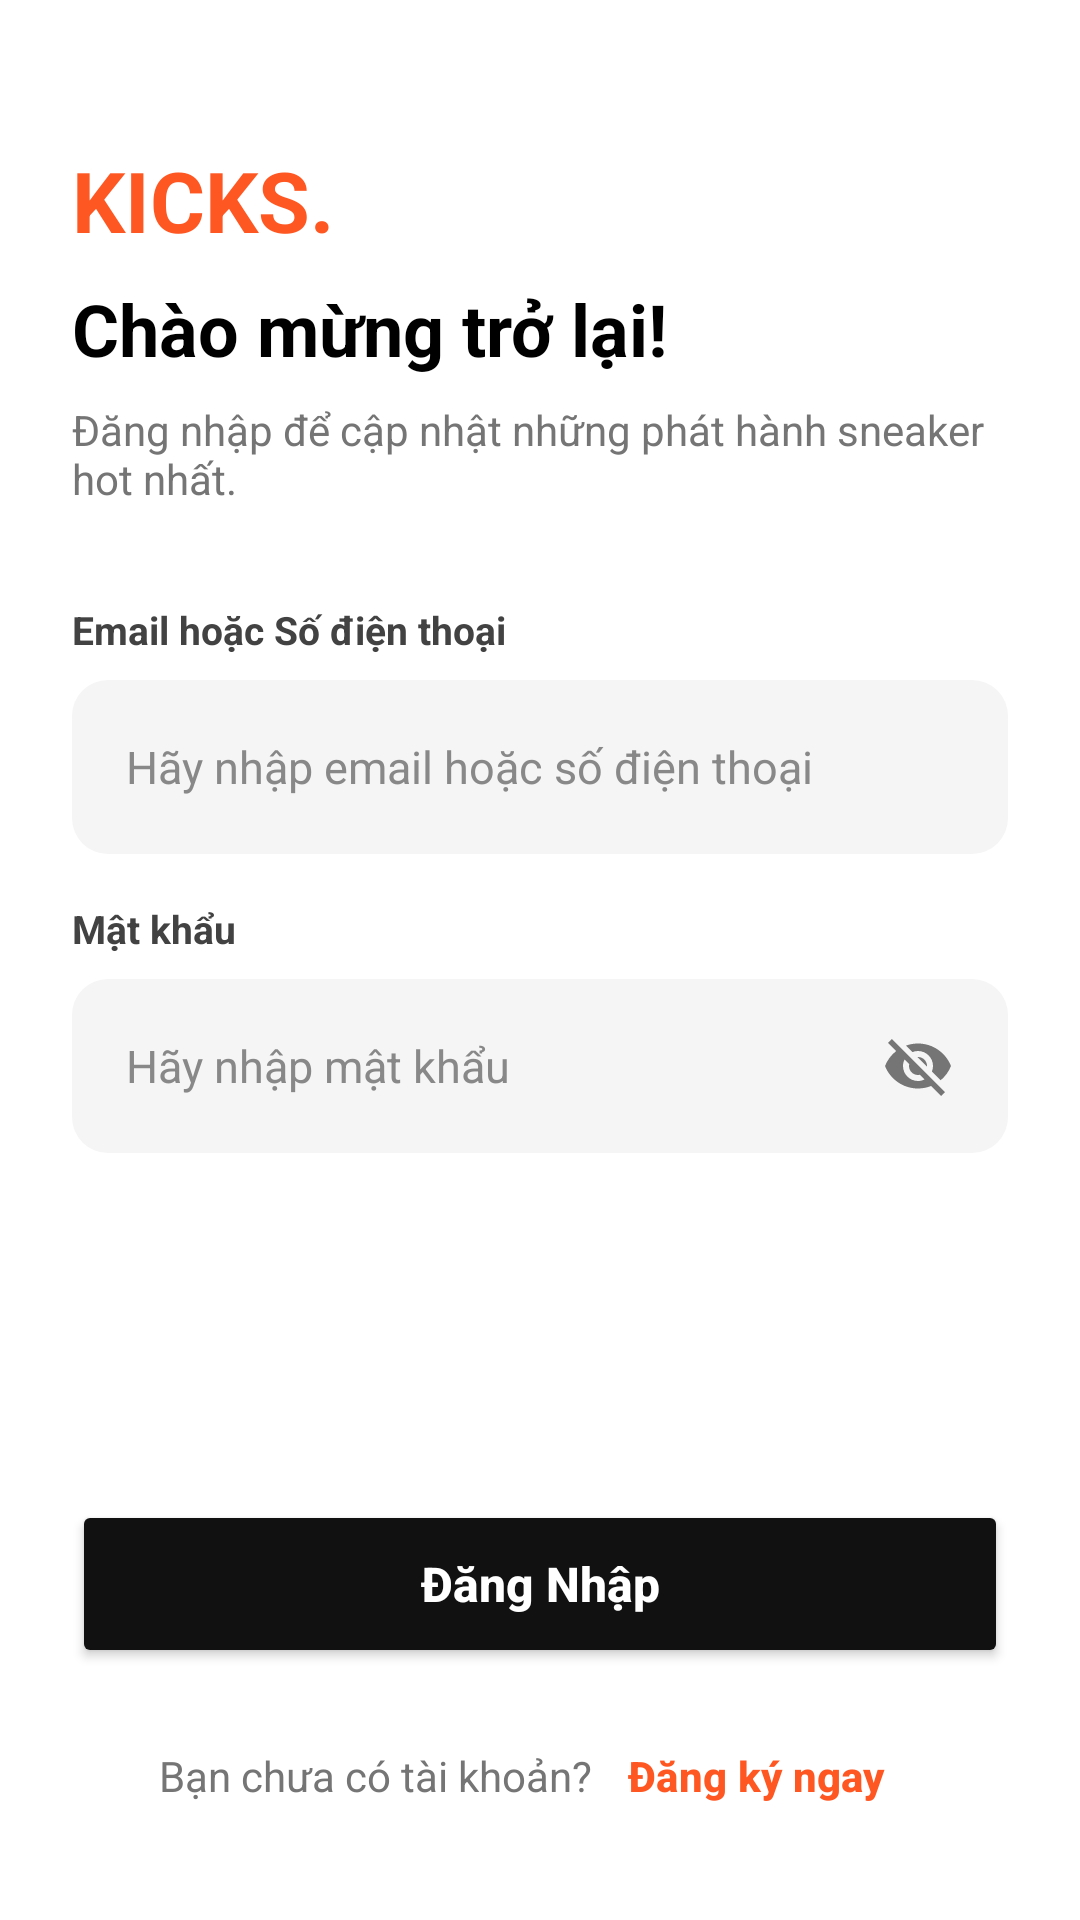

Produce the Android XML layout that renders to this screen, including the resource entries it uses.
<!-- AndroidManifest.xml: application theme Theme.ShoeStoreApplication -->
<!-- res/layout/activity_login.xml -->
<?xml version="1.0" encoding="utf-8"?>
<ScrollView xmlns:android="http://schemas.android.com/apk/res/android"
    xmlns:app="http://schemas.android.com/apk/res-auto"
    android:layout_width="match_parent"
    android:layout_height="match_parent"
    android:background="#FFFFFF"
    android:fillViewport="true"
    android:overScrollMode="never">

    <LinearLayout
        android:layout_width="match_parent"
        android:layout_height="wrap_content"
        android:orientation="vertical"
        android:padding="24dp">

        
        <TextView
            android:layout_width="wrap_content"
            android:layout_height="wrap_content"
            android:layout_marginTop="24dp"
            android:text="KICKS."
            android:textColor="#FF5722"
            android:textSize="28sp"
            android:textStyle="bold" />

        <TextView
            android:layout_width="wrap_content"
            android:layout_height="wrap_content"
            android:layout_marginTop="8dp"
            android:text="Chào mừng trở lại!"
            android:textColor="#000000"
            android:textSize="24sp"
            android:textStyle="bold" />

        <TextView
            android:layout_width="wrap_content"
            android:layout_height="wrap_content"
            android:layout_marginTop="8dp"
            android:text="Đăng nhập để cập nhật những phát hành sneaker hot nhất."
            android:textColor="#757575"
            android:textSize="14sp" />

        
        <TextView
            android:layout_width="wrap_content"
            android:layout_height="wrap_content"
            android:layout_marginTop="32dp"
            android:text="Email hoặc Số điện thoại"
            android:textColor="#424242"
            android:textSize="13sp"
            android:textStyle="bold" />

        <EditText
            android:id="@+id/edt_login_email"
            android:layout_width="match_parent"
            android:layout_height="58dp"
            android:layout_marginTop="8dp"
            android:background="@drawable/bg_input_field"
            android:hint="Hãy nhập email hoặc số điện thoại"
            android:textColorHint="#888888"
            android:imeOptions="actionNext"
            android:inputType="textEmailAddress"
            android:paddingHorizontal="18dp"
            android:textColor="#000000"
            android:textSize="15sp" />

        
        <TextView
            android:layout_width="wrap_content"
            android:layout_height="wrap_content"
            android:layout_marginTop="16dp"
            android:text="Mật khẩu"
            android:textColor="#424242"
            android:textSize="13sp"
            android:textStyle="bold" />

        <RelativeLayout
            android:layout_width="match_parent"
            android:layout_height="58dp"
            android:layout_marginTop="8dp"
            android:background="@drawable/bg_input_field">

            <EditText
                android:id="@+id/edt_login_password"
                android:layout_width="match_parent"
                android:layout_height="match_parent"
                android:layout_toStartOf="@id/btn_toggle_password"
                android:background="@null"
                android:hint="Hãy nhập mật khẩu"
                android:textColorHint="#888888"
                android:imeOptions="actionDone"
                android:inputType="textPassword"
                android:paddingStart="18dp"
                android:paddingEnd="8dp"
                android:textColor="#000000"
                android:textSize="15sp" />

            
            <ImageButton
                android:id="@+id/btn_toggle_password"
                android:layout_width="48dp"
                android:layout_height="match_parent"
                android:layout_alignParentEnd="true"
                android:layout_centerVertical="true"
                android:layout_marginEnd="6dp"
                android:background="?attr/selectableItemBackgroundBorderless"
                android:contentDescription="Ẩn hiện mật khẩu"
                android:padding="12dp"
                android:scaleType="fitCenter"
                android:src="@drawable/ic_eye_closed"
                app:tint="#757575" />
        </RelativeLayout>

        
        
        
        
        
        
        
        
        
        
        
        

        
        <View
            android:layout_width="match_parent"
            android:layout_height="0dp"
            android:layout_weight="1"
            android:minHeight="32dp" />

        
        <Button
            android:id="@+id/btn_login"
            android:layout_width="match_parent"
            android:layout_height="56dp"
            android:backgroundTint="#111111"
            android:text="Đăng Nhập"
            android:textAllCaps="false"
            android:textColor="#FFFFFF"
            android:textSize="16sp"
            android:textStyle="bold"
            app:cornerRadius="12dp" />

        
        <LinearLayout
            android:layout_width="match_parent"
            android:layout_height="wrap_content"
            android:layout_marginTop="12dp"
            android:gravity="center"
            android:orientation="horizontal">

            <TextView
                android:layout_width="wrap_content"
                android:layout_height="wrap_content"
                android:text="Bạn chưa có tài khoản?"
                android:textColor="#757575"
                android:textSize="14sp" />

            <Button
                android:id="@+id/btn_go_to_register"
                style="@style/Widget.Material3.Button.TextButton"
                android:layout_width="wrap_content"
                android:layout_height="wrap_content"
                android:text="Đăng ký ngay"
                android:textAllCaps="false"
                android:textColor="#FF5722"
                android:textSize="14sp"
                android:textStyle="bold" />
        </LinearLayout>

    </LinearLayout>
</ScrollView>
<!-- resources referenced by this layout -->
<resources>
  <!-- drawable bg_input_field (drawable) -->
  <?xml version="1.0" encoding="utf-8"?>
  <shape xmlns:android="http://schemas.android.com/apk/res/android"
      android:shape="rectangle">
      <solid android:color="#F5F5F5" />
      <corners android:radius="12dp" />
  </shape>
  <!-- drawable ic_eye_closed (drawable) -->
  <vector xmlns:android="http://schemas.android.com/apk/res/android"
      android:width="24dp"
      android:height="24dp"
      android:viewportWidth="24"
      android:viewportHeight="24">
      <path
          android:fillColor="#FF000000"
          android:pathData="M12,7c2.76,0 5,2.24 5,5 0,0.65 -0.13,1.26 -0.36,1.83l2.92,2.92c1.51,-1.26 2.7,-2.89 3.44,-4.75 -1.73,-4.39 -6,-7.5 -11,-7.5 -1.4,0 -2.74,0.25 -3.98,0.7l2.16,2.16C10.74,7.13 11.35,7 12,7zM2,4.27l2.28,2.28 0.46,0.46C3.08,8.3 1.78,10.02 1,12c1.73,4.39 6,7.5 11,7.5 1.55,0 3.03,-0.3 4.38,-0.84l0.42,0.42L19.73,22 21,20.73 3.27,3 2,4.27zM7.53,9.8l1.55,1.55c-0.05,0.21 -0.08,0.43 -0.08,0.65 0,1.66 1.34,3 3,3 0.22,0 0.44,-0.03 0.65,-0.08l1.55,1.55c-0.67,0.33 -1.41,0.53 -2.2,0.53 -2.76,0 -5,-2.24 -5,-5 0,-0.79 0.2,-1.53 0.53,-2.2zM11.84,9.02l3.15,3.15 0.02,-0.17c0,-1.66 -1.34,-3 -3,-3l-0.17,0.02z"/>
  </vector>
  <style name="Theme.ShoeStoreApplication" parent="Base.Theme.ShoeStoreApplication" />
  <style name="Base.Theme.ShoeStoreApplication" parent="Theme.Material3.DayNight.NoActionBar">
          
          
      </style>
</resources>
